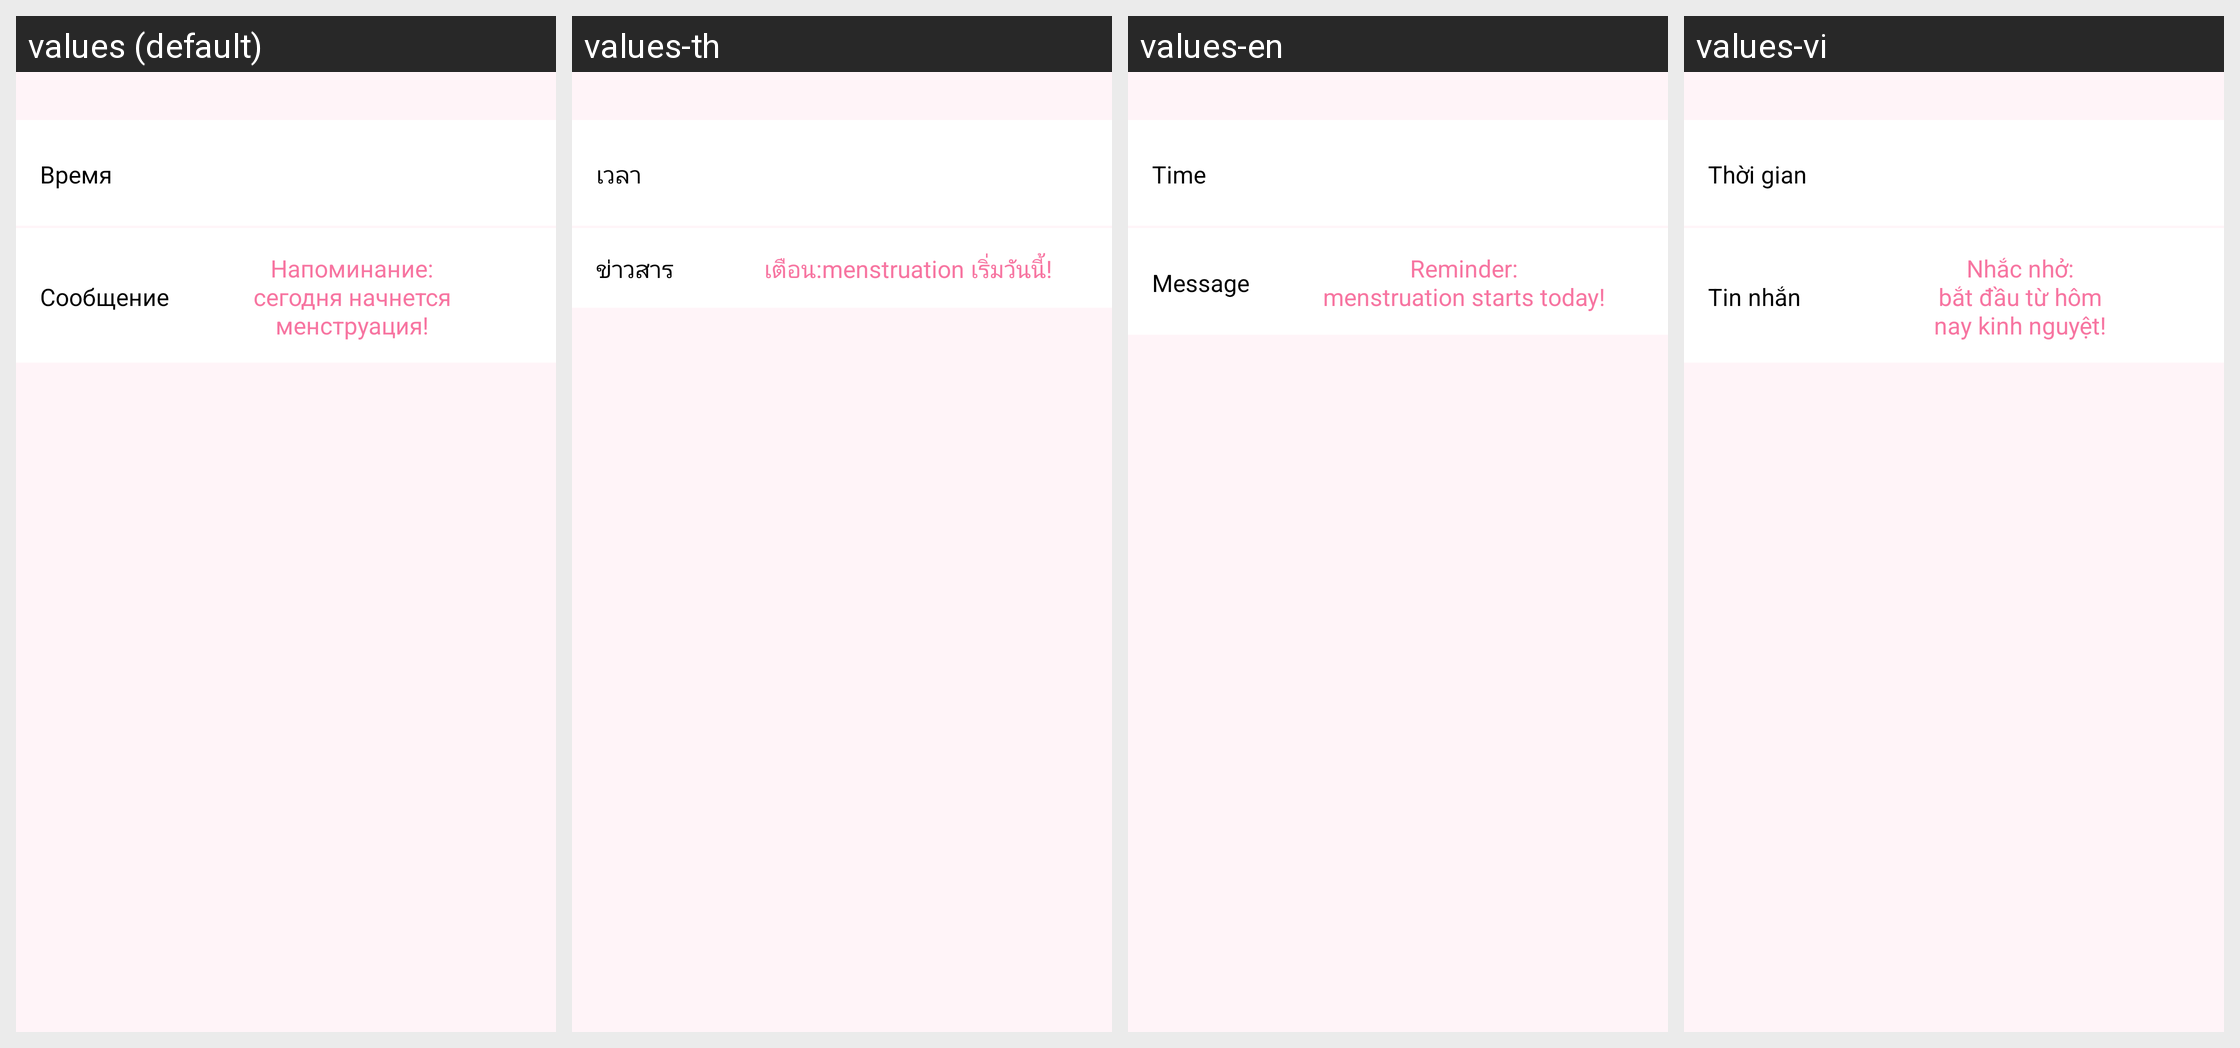

The same Android screen rendered under several of its app's locales, left to right. List the strings drawn on it with the default value and each locale's translation.
Android screen res/layout/fragment_menstruation_start_notification.xml rendered under 4 locales, left to right: values (default), values-th, values-en, values-vi. Device: Nexus 5 (rendered at 1080×1920; each locale shown at half size, 540×960, under a caption strip naming it); theme AppTheme.
Other locales in the repository, not shown: values-es, values-es-rES, values-pt, values-zh, values-zh-rCN.
Strings drawn on this screen, with the default value and each locale's value (text and hints the layout hard-codes, and strings that could not be matched under every locale, appear in the picture but are not listed):

time
  values: Время
  values-th: เวลา
  values-en: Time
  values-vi: Thời gian

message
  values: Сообщение
  values-th: ข่าวสาร
  values-en: Message
  values-vi: Tin nhắn

notification_menstruation_start_message
  values: Напоминание:
      сегодня начнется менструация!
  values-th: เตือน:menstruation เริ่มวันนี้้!
  values-en: Reminder:
      menstruation starts today!
  values-vi: Nhắc nhở:
      bắt đầu từ hôm
      nay kinh nguyệt!
